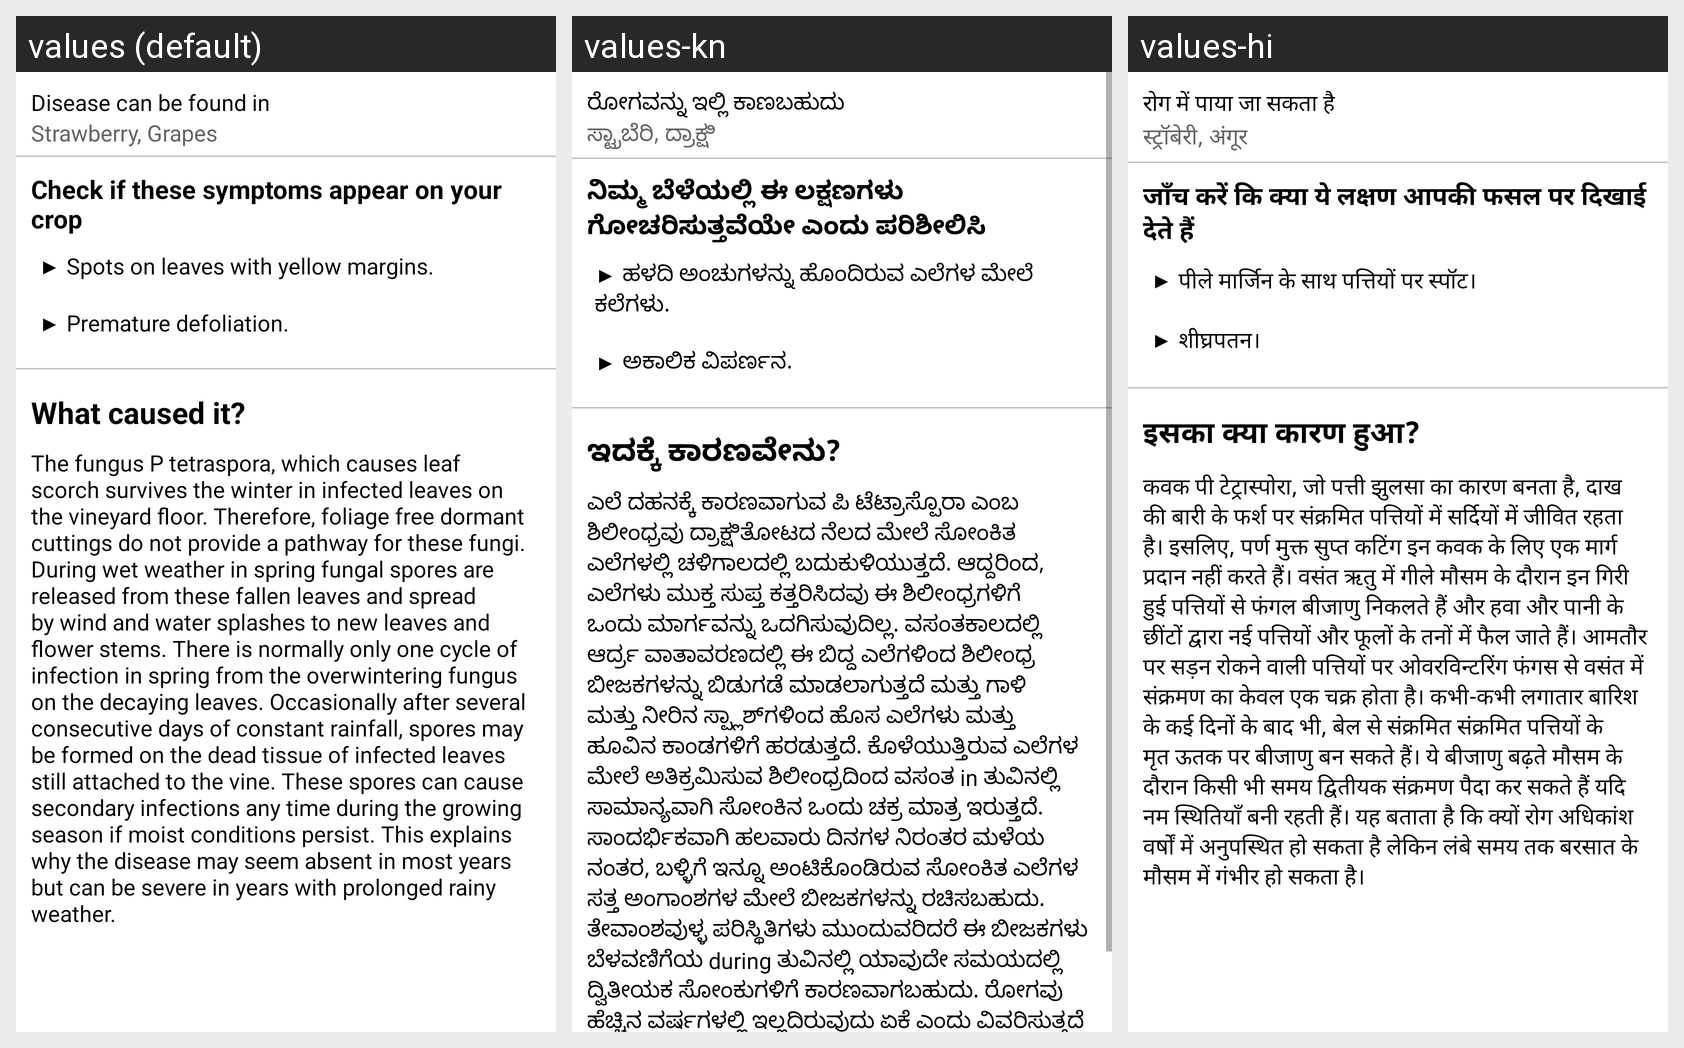

This grid shows one Android layout under several languages. Give, for every string resource on the screen, its name, the default text and each shown locale's text.
Android screen res/layout/leaf_scorch_symptom_fragment.xml rendered under 3 locales, left to right: values (default), values-kn, values-hi. Device: Nexus 5 (rendered at 1080×1920; each locale shown at half size, 540×960, under a caption strip naming it); theme Theme.LeafDetectionApp.
Strings drawn on this screen, with the default value and each locale's value (text and hints the layout hard-codes, and strings that could not be matched under every locale, appear in the picture but are not listed):

disease_found_in
  values: Disease can be found in
  values-kn: ರೋಗವನ್ನು ಇಲ್ಲಿ ಕಾಣಬಹುದು
  values-hi: रोग में पाया जा सकता है

leaf_scorch_infected
  values: Strawberry, Grapes
  values-kn: ಸ್ಟ್ರಾಬೆರಿ, ದ್ರಾಕ್ಷಿ
  values-hi: स्ट्रॉबेरी, अंगूर

check_symptoms
  values: Check if these symptoms appear on your crop
  values-kn: ನಿಮ್ಮ ಬೆಳೆಯಲ್ಲಿ ಈ ಲಕ್ಷಣಗಳು ಗೋಚರಿಸುತ್ತವೆಯೇ ಎಂದು ಪರಿಶೀಲಿಸಿ
  values-hi: जाँच करें कि क्या ये लक्षण आपकी फसल पर दिखाई देते हैं

leaf_scorch_symptoms
  values: ▶ Spots on leaves with yellow margins. 
      
      ▶ Premature defoliation.
  values-kn: ▶ ಹಳದಿ ಅಂಚುಗಳನ್ನು ಹೊಂದಿರುವ ಎಲೆಗಳ ಮೇಲೆ ಕಲೆಗಳು. 
      
      ▶ ಅಕಾಲಿಕ ವಿಪರ್ಣನ.
  values-hi: ▶ पीले मार्जिन के साथ पत्तियों पर स्पॉट। 
      
      ▶ शीघ्रपतन।

what_caused_it
  values: What caused it?
  values-kn: ಇದಕ್ಕೆ ಕಾರಣವೇನು?
  values-hi: इसका क्या कारण हुआ?

leaf_scorch_cause
  values: The fungus P tetraspora, which causes leaf scorch survives the winter in infected leaves on the vineyard floor. Therefore, foliage free dormant cuttings do not provide a pathway for these fungi. During wet weather in spring fungal spores are released from these fallen leaves and spread by wind and water splashes to new leaves and flower stems. There is normally only one cycle of infection in …[clipped]
  values-kn: ಎಲೆ ದಹನಕ್ಕೆ ಕಾರಣವಾಗುವ ಪಿ ಟೆಟ್ರಾಸ್ಪೊರಾ ಎಂಬ ಶಿಲೀಂಧ್ರವು ದ್ರಾಕ್ಷಿತೋಟದ ನೆಲದ ಮೇಲೆ ಸೋಂಕಿತ ಎಲೆಗಳಲ್ಲಿ ಚಳಿಗಾಲದಲ್ಲಿ ಬದುಕುಳಿಯುತ್ತದೆ. ಆದ್ದರಿಂದ, ಎಲೆಗಳು ಮುಕ್ತ ಸುಪ್ತ ಕತ್ತರಿಸಿದವು ಈ ಶಿಲೀಂಧ್ರಗಳಿಗೆ ಒಂದು ಮಾರ್ಗವನ್ನು ಒದಗಿಸುವುದಿಲ್ಲ. ವಸಂತಕಾಲದಲ್ಲಿ ಆರ್ದ್ರ ವಾತಾವರಣದಲ್ಲಿ ಈ ಬಿದ್ದ ಎಲೆಗಳಿಂದ ಶಿಲೀಂಧ್ರ ಬೀಜಕಗಳನ್ನು ಬಿಡುಗಡೆ ಮಾಡಲಾಗುತ್ತದೆ ಮತ್ತು ಗಾಳಿ ಮತ್ತು ನೀರಿನ ಸ್ಪ್ಲಾಶ್‌ಗಳಿಂದ ಹೊಸ ಎಲೆಗಳು ಮತ್ತು ಹೂವಿನ ಕಾಂಡಗಳಿಗೆ ಹರಡುತ್ತದೆ. ಕೊಳೆಯುತ್ತಿರುವ …[clipped]
  values-hi: कवक पी टेट्रास्पोरा, जो पत्ती झुलसा का कारण बनता है, दाख की बारी के फर्श पर संक्रमित पत्तियों में सर्दियों में जीवित रहता है। इसलिए, पर्ण मुक्त सुप्त कटिंग इन कवक के लिए एक मार्ग प्रदान नहीं करते हैं। वसंत ऋतु में गीले मौसम के दौरान इन गिरी हुई पत्तियों से फंगल बीजाणु निकलते हैं और हवा और पानी के छींटों द्वारा नई पत्तियों और फूलों के तनों में फैल जाते हैं। आमतौर पर सड़न रोकने वाली पत्तियों पर …[clipped]
